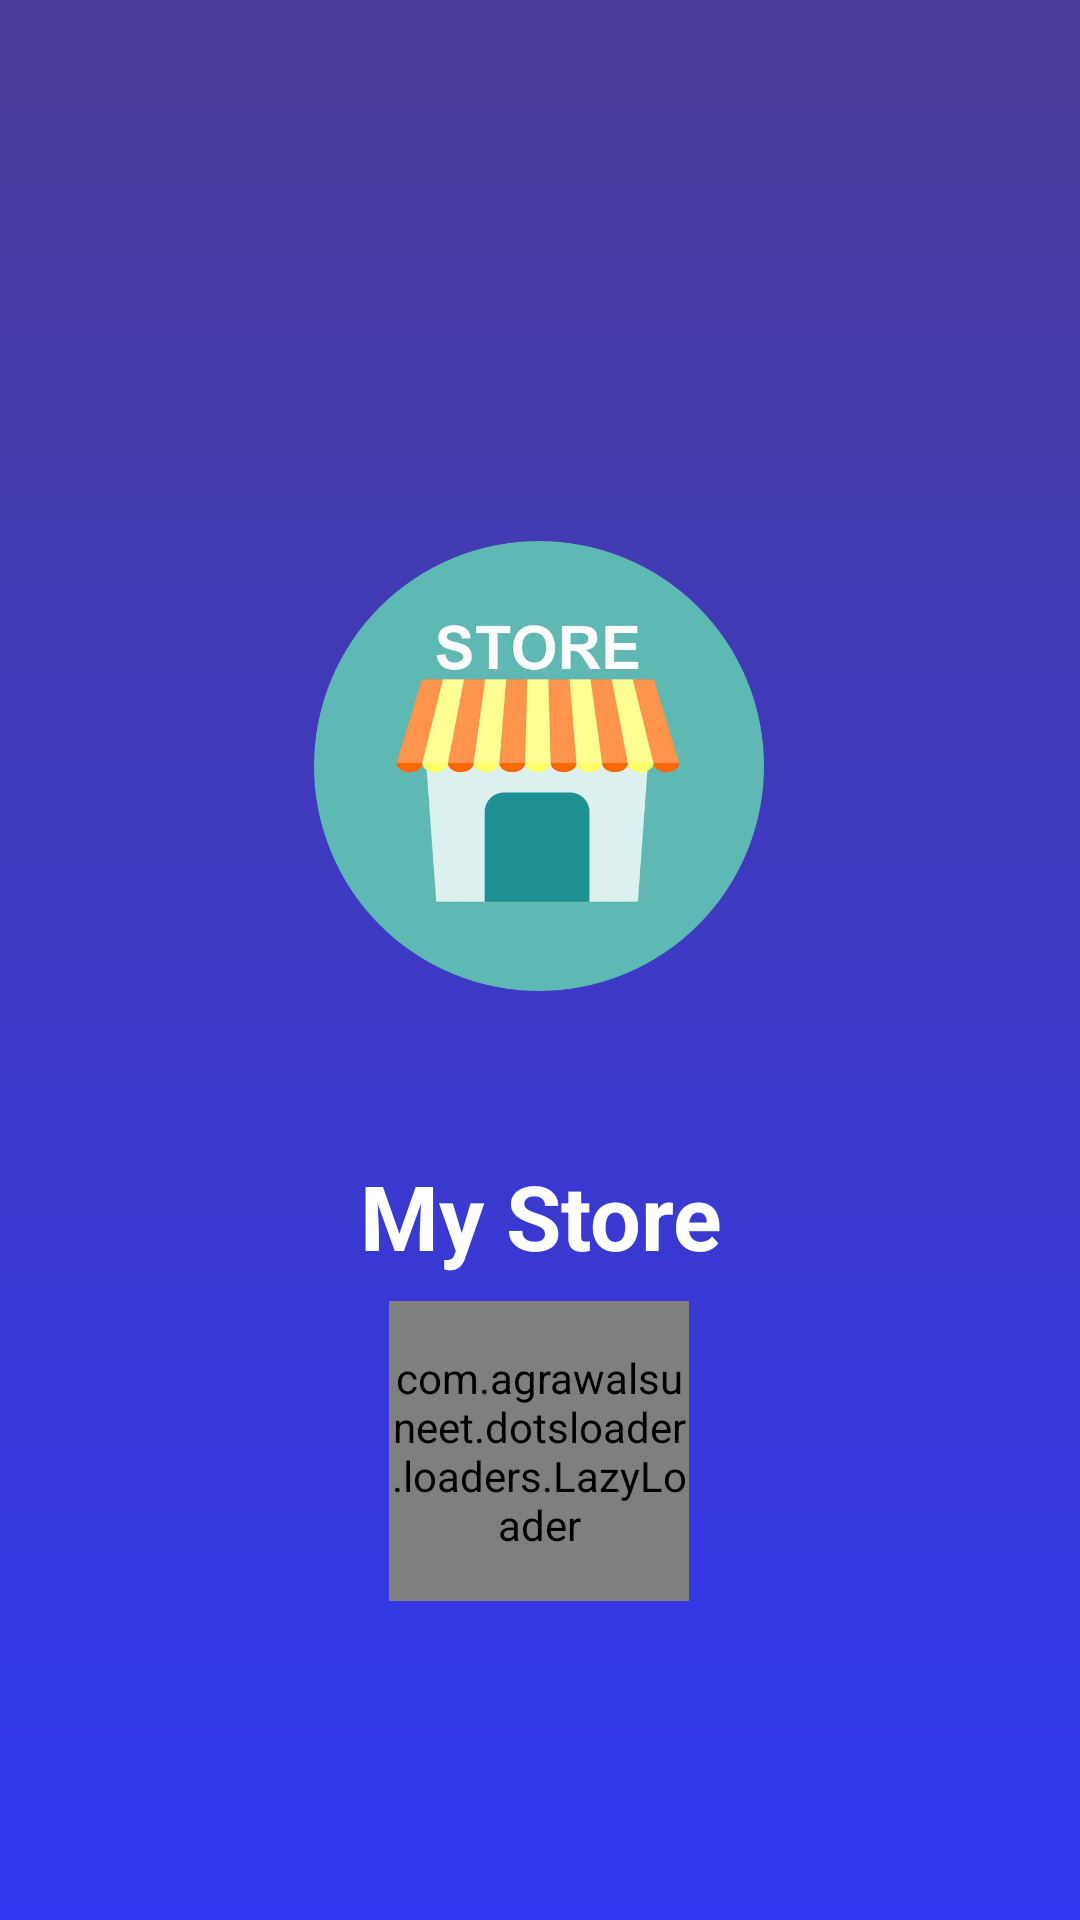

Here is an Android app screen rendered from its layout file. Give the layout XML and the strings, colors and styles it references.
<!-- AndroidManifest.xml: application theme AppTheme -->
<!-- res/layout/activity_main.xml -->
<?xml version="1.0" encoding="utf-8"?>
<androidx.constraintlayout.widget.ConstraintLayout xmlns:android="http://schemas.android.com/apk/res/android"
    xmlns:app="http://schemas.android.com/apk/res-auto"
    xmlns:tools="http://schemas.android.com/tools"
    android:layout_width="match_parent"
    android:background="@drawable/design"
    android:layout_height="match_parent"
    tools:context="com.neeraj.csnotes.MainActivity">

    <ImageView
        android:id="@+id/i"
        android:layout_width="150dp"
        android:layout_height="150dp"
        app:layout_constraintBottom_toBottomOf="parent"
        app:layout_constraintEnd_toEndOf="parent"
        app:layout_constraintHorizontal_bias="0.498"
        app:layout_constraintStart_toStartOf="parent"
        app:layout_constraintTop_toTopOf="parent"
        app:layout_constraintVertical_bias="0.368"
        app:srcCompat="@drawable/shooo" />

    <TextView
        android:id="@+id/textView"
        android:layout_width="wrap_content"
        android:layout_height="wrap_content"
        android:gravity="center"
        android:text="My Store"
        android:textColor="#ffff"
        android:textSize="30sp"
        android:textStyle="bold"
        app:layout_constraintBottom_toBottomOf="parent"
        app:layout_constraintEnd_toEndOf="parent"
        app:layout_constraintStart_toStartOf="parent"
        app:layout_constraintTop_toTopOf="parent"
        app:layout_constraintVertical_bias="0.642" />

    <com.agrawalsuneet.dotsloader.loaders.LazyLoader
        android:id="@+id/l"
        android:layout_width="100dp"
        android:layout_height="100dp"
        android:layout_margin="20dp"
        android:layout_marginTop="16dp"
        app:layout_constraintBottom_toBottomOf="parent"
        app:layout_constraintEnd_toEndOf="parent"
        app:layout_constraintHorizontal_bias="0.498"
        app:layout_constraintStart_toStartOf="parent"
        app:layout_constraintTop_toTopOf="parent"
        app:layout_constraintVertical_bias="0.827"
        app:lazyloader_animDur="800"
        app:lazyloader_dotsDist="10dp"
        app:lazyloader_dotsRadius="10dp"
        app:lazyloader_firstDelayDur="150"
        app:lazyloader_firstDotColor="#F70707"
        app:lazyloader_interpolator="@android:anim/decelerate_interpolator"
        app:lazyloader_secondDelayDur="300"
        app:lazyloader_secondDotColor="#F1DA08"
        app:lazyloader_thirdDotColor="#0CF715" />
</androidx.constraintlayout.widget.ConstraintLayout>
<!-- resources referenced by this layout -->
<resources>
  <!-- drawable design (drawable) -->
  <?xml version="1.0" encoding="utf-8"?>
  <shape xmlns:android="http://schemas.android.com/apk/res/android">
      <gradient
          android:startColor="#4A3C99"
          android:endColor="#3037F0"
          android:angle="270"/>
  </shape>
  <!-- drawable shooo: png bitmap (drawable, 191139 bytes) -->
  <style name="AppTheme" parent="Theme.AppCompat.Light.DarkActionBar">
          
          <item name="colorPrimary">@color/colorPrimary</item>
          <item name="colorPrimaryDark">@color/colorPrimaryDark</item>
          <item name="colorAccent">@color/colorAccent</item>
  
      </style>
  <color name="colorPrimary">#6727D8</color>
  <color name="colorPrimaryDark">#FFC107</color>
  <color name="colorAccent">#D81B60</color>
</resources>
